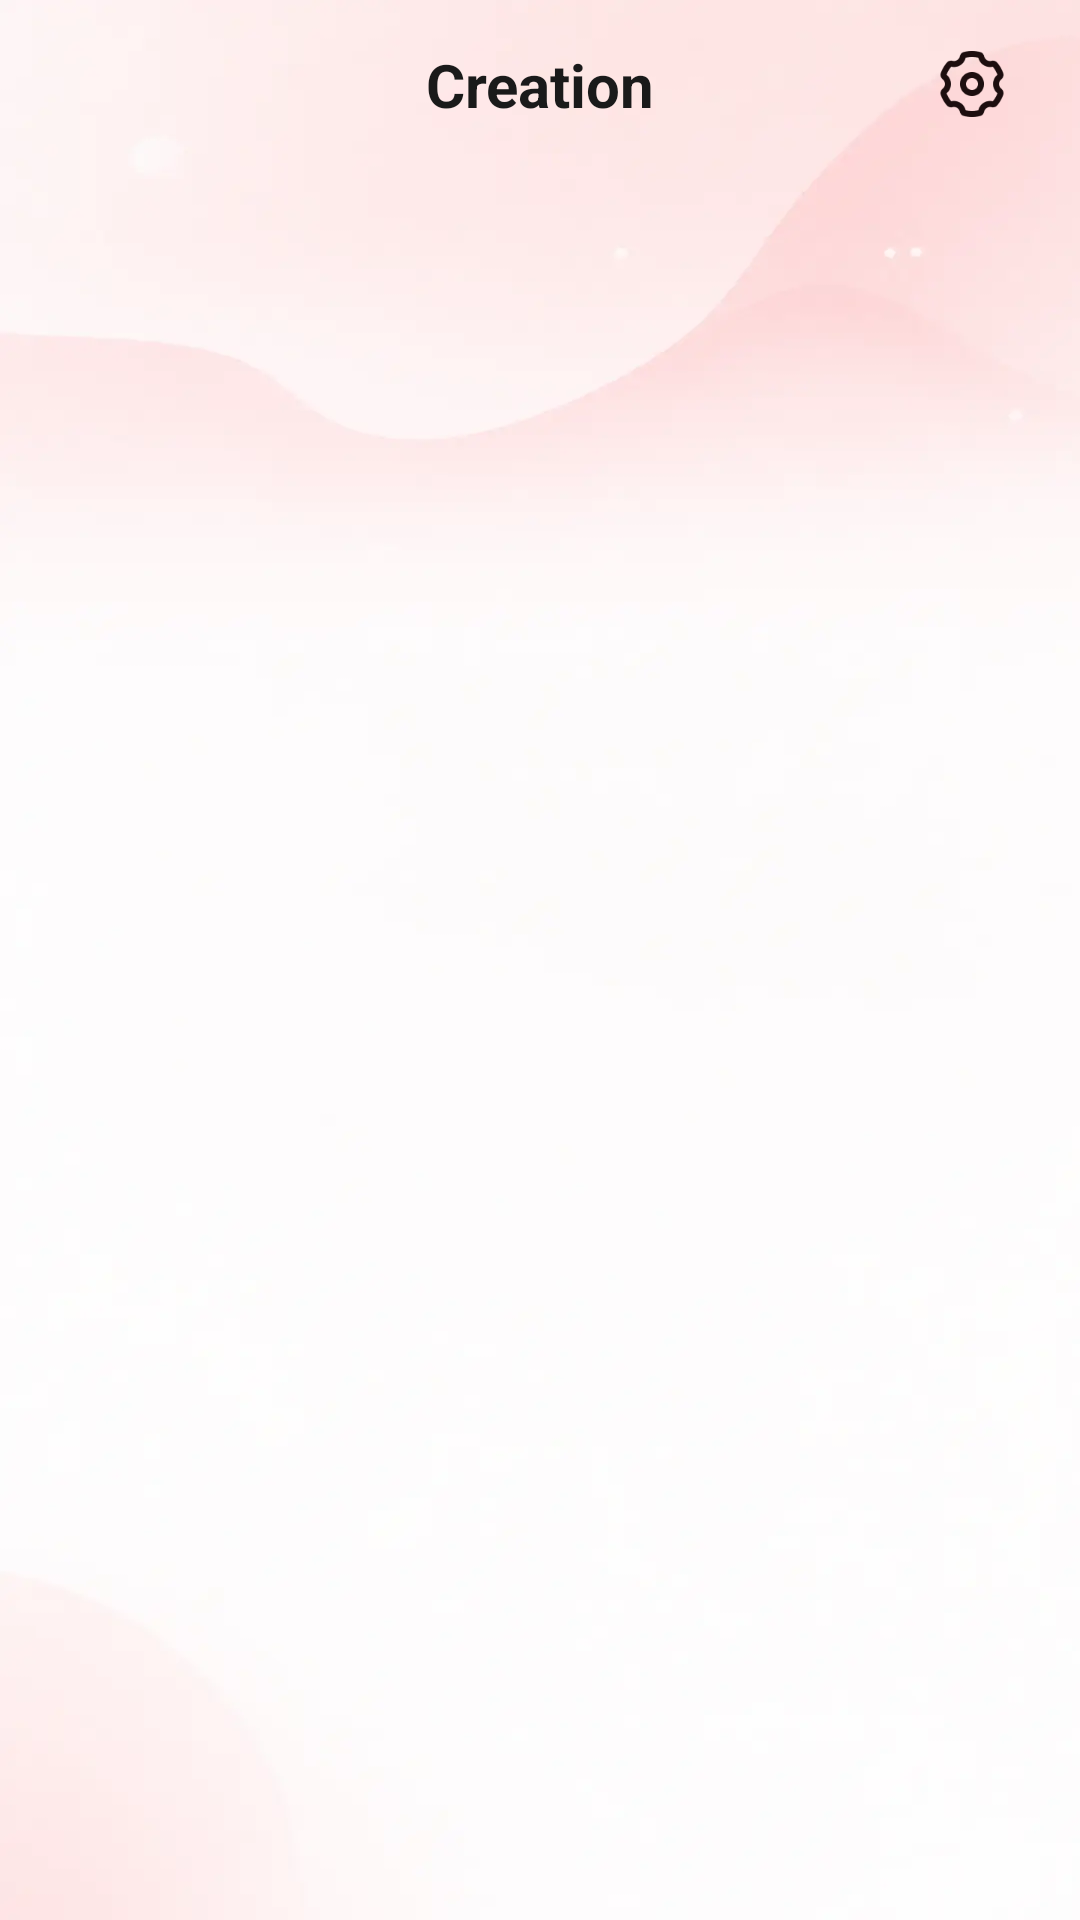

The Android layout XML behind this screen, and the referenced resources:
<!-- AndroidManifest.xml: application theme Theme.CamPdf -->
<!-- res/layout/fragment_cam_made.xml -->
<?xml version="1.0" encoding="utf-8"?>
<androidx.constraintlayout.widget.ConstraintLayout xmlns:android="http://schemas.android.com/apk/res/android"
    xmlns:app="http://schemas.android.com/apk/res-auto"
    xmlns:tools="http://schemas.android.com/tools"
    android:layout_width="match_parent"
    android:layout_height="match_parent"
    android:background="@drawable/bg"
    tools:context=".made.CamMadeFragment">

    <TextView
        android:id="@+id/tv_title"
        android:layout_width="0dp"
        android:layout_height="wrap_content"
        android:layout_marginHorizontal="56dp"
        android:ellipsize="end"
        android:gravity="center"
        android:maxLines="1"
        android:text="@string/made_title"
        android:textColor="@color/text_primary"
        android:textSize="20sp"
        android:textStyle="bold"
        app:layout_constraintBottom_toBottomOf="@id/btn_settings"
        app:layout_constraintEnd_toEndOf="parent"
        app:layout_constraintStart_toStartOf="parent"
        app:layout_constraintTop_toTopOf="@id/btn_settings" />

    <ImageView
        android:id="@+id/btn_settings"
        android:layout_width="40dp"
        android:layout_height="40dp"
        android:layout_marginTop="8dp"
        android:layout_marginEnd="@dimen/home_page_padding"
        android:contentDescription="@string/settings"
        android:padding="8dp"
        android:src="@drawable/ic_settings"
        app:layout_constraintEnd_toEndOf="parent"
        app:layout_constraintTop_toTopOf="parent" />

    <FrameLayout
        android:id="@+id/content_container"
        android:layout_width="0dp"
        android:layout_height="0dp"
        android:layout_marginTop="12dp"
        app:layout_constraintBottom_toBottomOf="parent"
        app:layout_constraintEnd_toEndOf="parent"
        app:layout_constraintStart_toStartOf="parent"
        app:layout_constraintTop_toBottomOf="@id/btn_settings">

        <androidx.recyclerview.widget.RecyclerView
            android:id="@+id/rv_files"
            android:layout_width="match_parent"
            android:layout_height="match_parent"
            android:clipToPadding="false"
            android:paddingHorizontal="@dimen/home_page_padding"
            android:paddingTop="4dp"
            android:paddingBottom="16dp"
            android:visibility="gone"
            tools:listitem="@layout/item_cam_file"
            tools:visibility="visible" />

        <LinearLayout
            android:id="@+id/empty_state"
            android:layout_width="match_parent"
            android:layout_height="match_parent"
            android:gravity="center"
            android:orientation="vertical"
            android:paddingBottom="48dp"
            android:visibility="gone"
            tools:visibility="gone">

            <ImageView
                android:layout_width="@dimen/home_empty_illustration"
                android:layout_height="@dimen/home_empty_illustration"
                android:contentDescription="@string/home_no_file"
                android:src="@drawable/cam_empty_state" />

            <TextView
                android:layout_width="wrap_content"
                android:layout_height="wrap_content"
                android:layout_marginTop="8dp"
                android:text="@string/home_no_file"
                android:textColor="@color/text_hint"
                android:textSize="14sp" />
        </LinearLayout>
    </FrameLayout>

</androidx.constraintlayout.widget.ConstraintLayout>
<!-- res/layout/item_cam_file.xml (included above) -->
<?xml version="1.0" encoding="utf-8"?>
<androidx.constraintlayout.widget.ConstraintLayout xmlns:android="http://schemas.android.com/apk/res/android"
    xmlns:app="http://schemas.android.com/apk/res-auto"
    xmlns:tools="http://schemas.android.com/tools"
    android:layout_width="match_parent"
    android:layout_height="wrap_content"
    android:layout_marginBottom="10dp"
    android:background="@drawable/cam_card_bg"
    android:elevation="1dp"
    android:minHeight="72dp"
    android:paddingHorizontal="14dp"
    android:paddingVertical="14dp">

    <ImageView
        android:id="@+id/iv_file_type"
        android:layout_width="@dimen/home_list_icon"
        android:layout_height="@dimen/home_list_icon"
        android:contentDescription="@null"
        android:src="@drawable/ic_home_list_pdf"
        app:layout_constraintBottom_toBottomOf="parent"
        app:layout_constraintStart_toStartOf="parent"
        app:layout_constraintTop_toTopOf="parent" />

    <TextView
        android:id="@+id/tv_file_name"
        android:layout_width="0dp"
        android:layout_height="wrap_content"
        android:layout_marginStart="12dp"
        android:layout_marginEnd="8dp"
        android:ellipsize="end"
        android:maxLines="1"
        android:textColor="@color/text_primary"
        android:textSize="15sp"
        android:textStyle="bold"
        app:layout_constraintEnd_toStartOf="@id/btn_more"
        app:layout_constraintStart_toEndOf="@id/iv_file_type"
        app:layout_constraintTop_toTopOf="@id/iv_file_type"
        tools:text="2024-10-10_strateg" />

    <TextView
        android:id="@+id/tv_file_meta"
        android:layout_width="0dp"
        android:layout_height="wrap_content"
        android:layout_marginTop="4dp"
        android:ellipsize="end"
        android:maxLines="1"
        android:textColor="@color/text_secondary"
        android:textSize="12sp"
        app:layout_constraintEnd_toEndOf="@id/tv_file_name"
        app:layout_constraintStart_toStartOf="@id/tv_file_name"
        app:layout_constraintTop_toBottomOf="@id/tv_file_name"
        tools:text="3.6 KB · Oct 12, 2026" />

    <ImageView
        android:id="@+id/btn_more"
        android:layout_width="28dp"
        android:layout_height="28dp"
        android:contentDescription="@string/more"
        android:padding="4dp"
        android:src="@drawable/ic_more"
        app:layout_constraintBottom_toBottomOf="parent"
        app:layout_constraintEnd_toEndOf="parent"
        app:layout_constraintTop_toTopOf="parent" />

</androidx.constraintlayout.widget.ConstraintLayout>
<!-- resources referenced by this layout -->
<resources>
  <color name="text_hint">#FFB0B0B0</color>
  <color name="text_primary">#FF1A1A1A</color>
  <color name="text_secondary">#FF9A9A9A</color>
  <dimen name="home_empty_illustration">160dp</dimen>
  <dimen name="home_list_icon">44dp</dimen>
  <dimen name="home_page_padding">16dp</dimen>
  <!-- drawable bg: webp bitmap (drawable-xxhdpi, 8120 bytes) -->
  <!-- drawable cam_card_bg (drawable) -->
  <?xml version="1.0" encoding="utf-8"?>
  <shape xmlns:android="http://schemas.android.com/apk/res/android"
      android:shape="rectangle">
      <solid android:color="@color/white" />
      <corners android:radius="@dimen/home_card_radius" />
  </shape>
  <!-- drawable cam_empty_state: png bitmap (drawable-xxhdpi, 239782 bytes) -->
  <!-- drawable ic_home_list_pdf: png bitmap (drawable-xxhdpi, 23136 bytes) -->
  <!-- drawable ic_more: png bitmap (drawable-xxhdpi, 794 bytes) -->
  <!-- drawable ic_settings: png bitmap (drawable-xxhdpi, 4505 bytes) -->
  <string name="home_no_file">No File Found</string>
  <string name="made_title">Creation</string>
  <string name="more">More</string>
  <string name="settings">Settings</string>
  <style name="Theme.CamPdf" parent="Base.Theme.CamPdf" />
  <color name="white">#FFFFFFFF</color>
  <dimen name="home_card_radius">16dp</dimen>
  <style name="Base.Theme.CamPdf" parent="Theme.Material3.Light.NoActionBar">
          
          <item name="android:windowAnimationStyle">@style/CamWindow.NoFlash</item>
          <item name="android:statusBarColor">@android:color/transparent</item>
          <item name="android:navigationBarColor">@android:color/transparent</item>
      </style>
  <style name="CamWindow.NoFlash" parent="@android:style/Animation.Activity">
          <item name="android:activityOpenEnterAnimation">@anim/none</item>
          <item name="android:activityOpenExitAnimation">@anim/none</item>
          <item name="android:activityCloseEnterAnimation">@anim/none</item>
          <item name="android:activityCloseExitAnimation">@anim/none</item>
      </style>
</resources>
